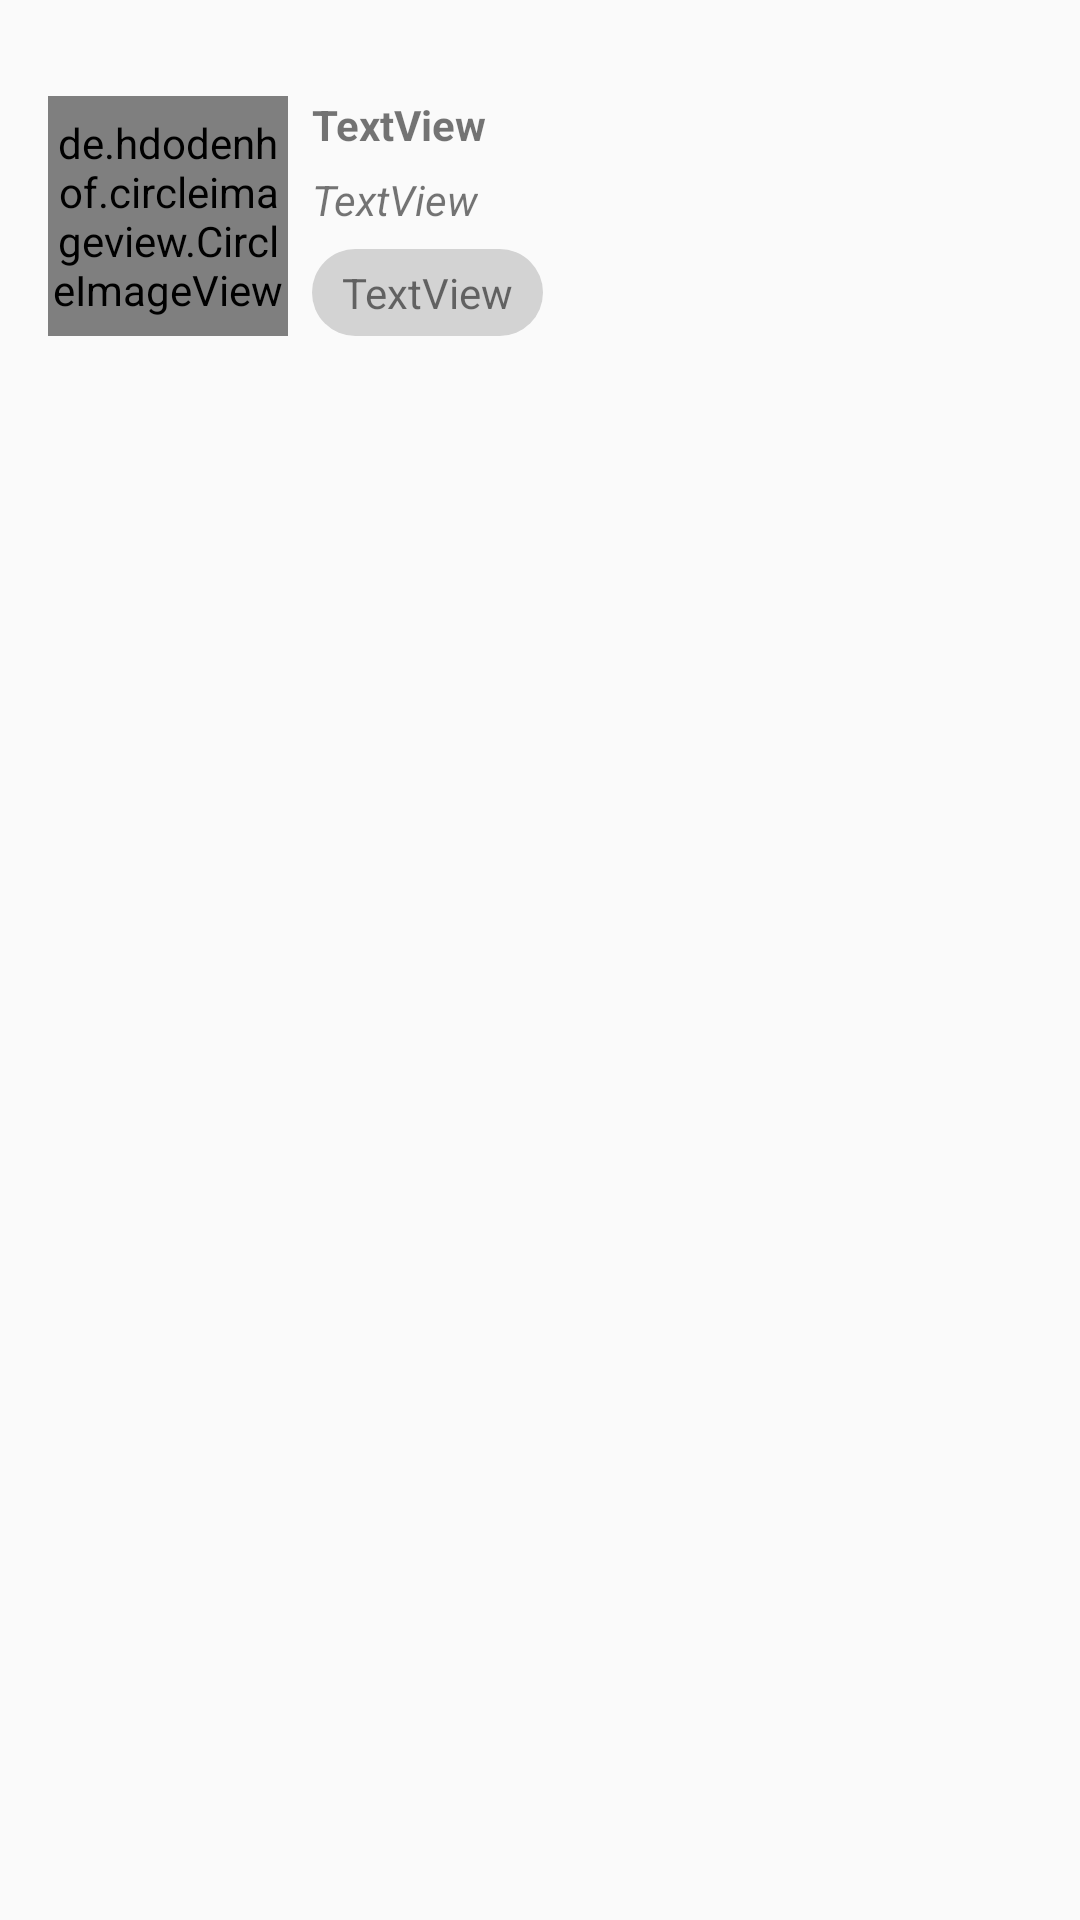

Layout XML and referenced resources for this Android screen:
<!-- AndroidManifest.xml: application theme AppTheme -->
<!-- res/layout/layout_message.xml -->
<?xml version="1.0" encoding="utf-8"?>
<android.support.constraint.ConstraintLayout xmlns:android="http://schemas.android.com/apk/res/android"
    xmlns:app="http://schemas.android.com/apk/res-auto"
    xmlns:tools="http://schemas.android.com/tools"
    android:layout_width="match_parent"
    android:layout_height="match_parent"
    android:paddingStart="8dp"
    android:paddingEnd="8dp">

    <de.hdodenhof.circleimageview.CircleImageView
        android:id="@+id/img_avartar_mess"
        android:layout_width="80dp"
        android:layout_height="80dp"
        android:layout_marginStart="8dp"
        android:layout_marginTop="32dp"
        android:src="@mipmap/ic_launcher"
        app:layout_constraintStart_toStartOf="parent"
        app:layout_constraintTop_toTopOf="parent" />

    <TextView
        android:id="@+id/tv_email_mess"
        android:layout_width="wrap_content"
        android:layout_height="wrap_content"
        android:layout_marginStart="8dp"
        android:layout_marginTop="6dp"
        android:text="TextView"
        android:textStyle="italic"
        app:layout_constraintStart_toEndOf="@+id/img_avartar_mess"
        app:layout_constraintTop_toBottomOf="@+id/tv_name_mess" />

    <TextView
        android:id="@+id/tv_message"
        android:layout_width="wrap_content"
        android:layout_height="wrap_content"
        android:layout_marginStart="8dp"
        android:layout_marginTop="7dp"
        android:background="@drawable/custom_message"
        android:paddingStart="10dp"
        android:paddingTop="5dp"
        android:paddingEnd="10dp"
        android:paddingBottom="5dp"
        android:text="TextView"
        android:textSize="14sp"
        app:layout_constraintStart_toEndOf="@+id/img_avartar_mess"
        app:layout_constraintTop_toBottomOf="@+id/tv_email_mess" />

    <TextView
        android:id="@+id/tv_name_mess"
        android:layout_width="wrap_content"
        android:layout_height="wrap_content"
        android:layout_marginStart="8dp"
        android:layout_marginTop="32dp"
        android:text="TextView"
        android:textStyle="bold"
        app:layout_constraintStart_toEndOf="@+id/img_avartar_mess"
        app:layout_constraintTop_toTopOf="parent" />

</android.support.constraint.ConstraintLayout>
<!-- resources referenced by this layout -->
<resources>
  <!-- drawable custom_message (drawable) -->
  <?xml version="1.0" encoding="utf-8"?>
  <shape xmlns:android="http://schemas.android.com/apk/res/android"
      android:shape="rectangle"
      android:padding="40dp">
      <solid android:color="@color/grey"/>
  
      <corners android:radius="20dp"/>
  
  
  </shape>
  <style name="AppTheme" parent="Theme.AppCompat.Light.NoActionBar">
          
          <item name="colorPrimary">@color/colorPrimary</item>
          <item name="colorPrimaryDark">@color/colorPrimaryDark</item>
          <item name="colorAccent">@color/colorAccent</item>
      </style>
  <color name="grey">#d3d3d3</color>
  <color name="colorPrimary">#3F51B5</color>
  <color name="colorPrimaryDark">#303F9F</color>
  <color name="colorAccent">#FF4081</color>
</resources>
